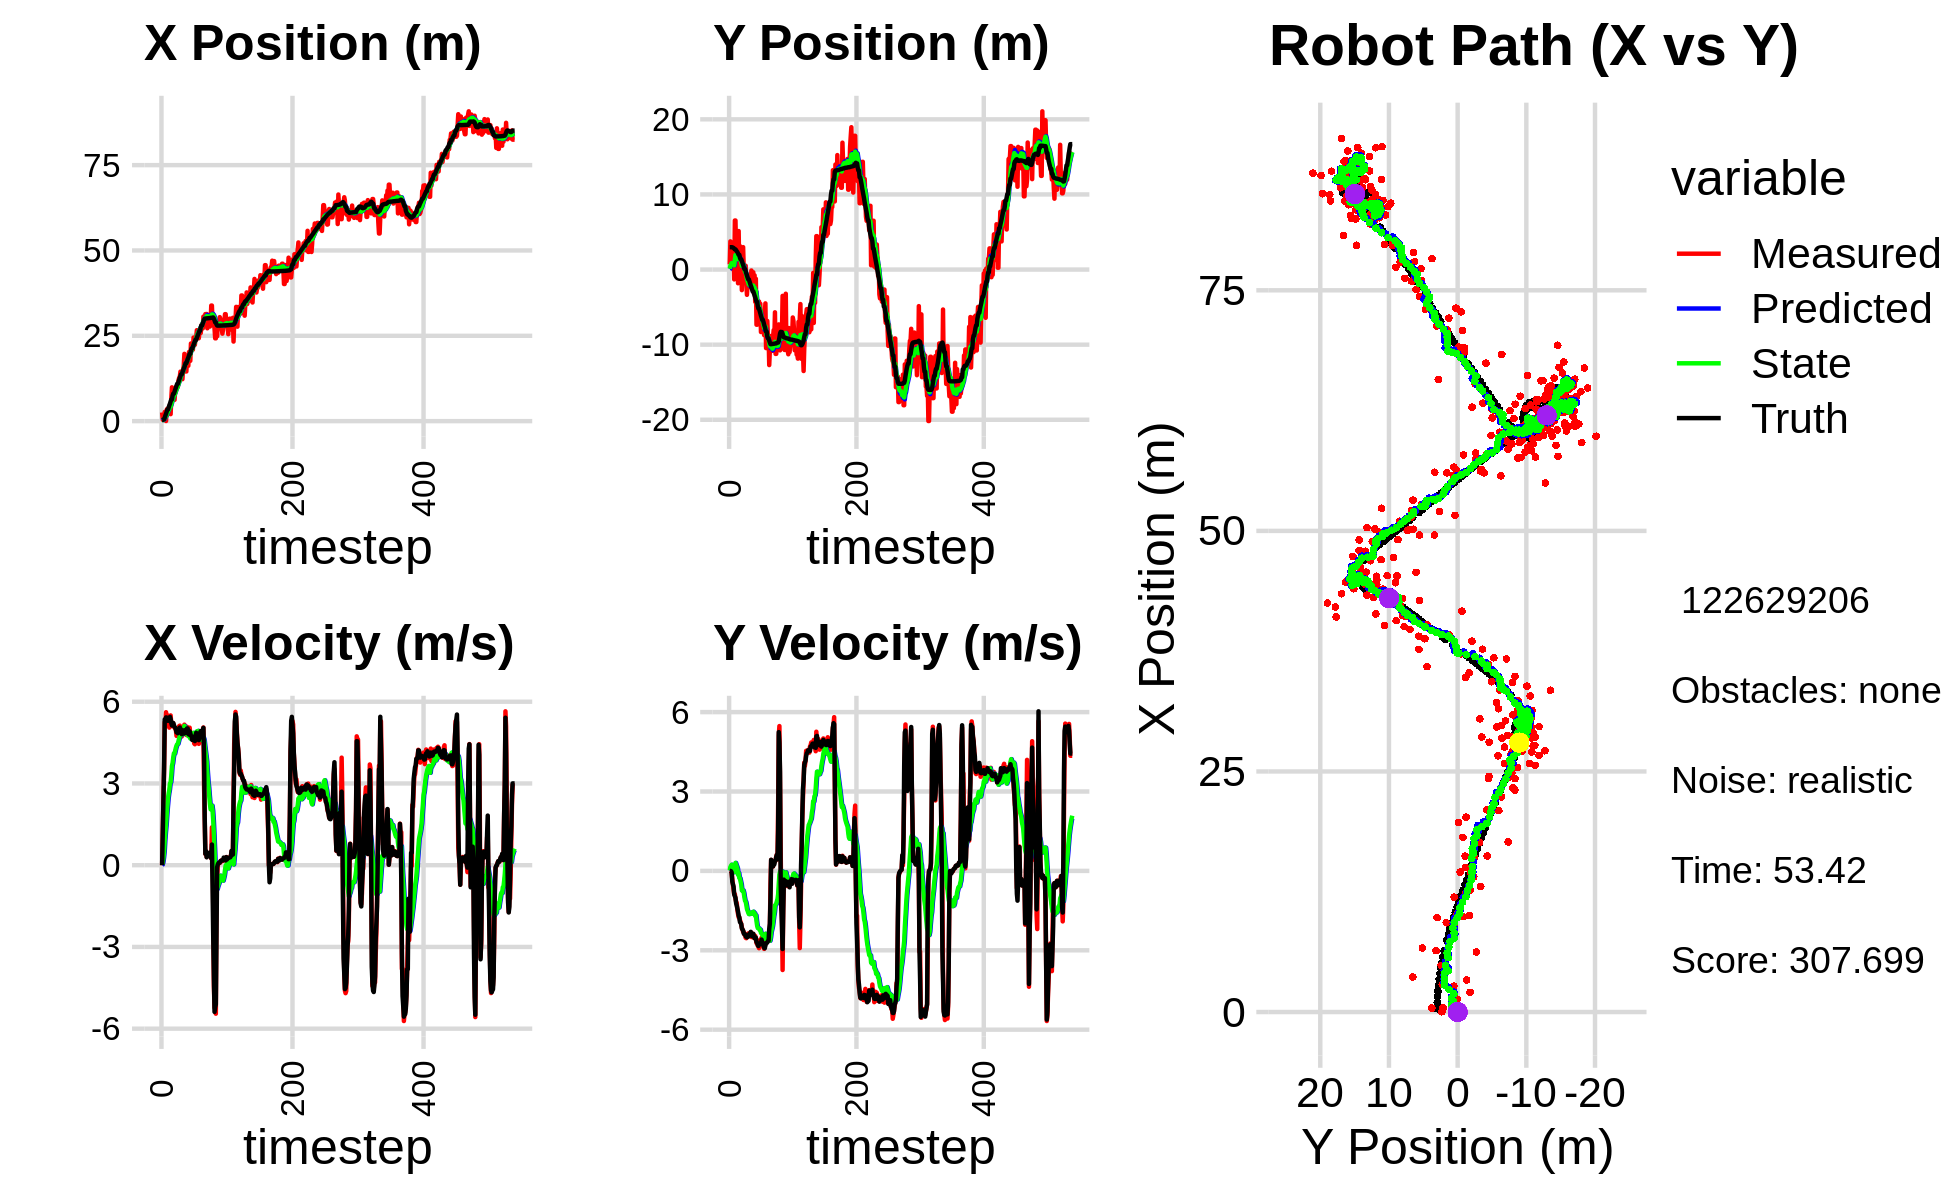

The table this chart was drawn from, first rows:
2.538732319981751306e+00, 6.949279297989335857e-01, 0.000000000000000000e+00, 0.000000000000000000e+00, 0.000000000000000000e+00, 0.000000000000000000e+00, 0.000000000000000000e+00, 0.000000000000000000e+00, 1.444787823512804770e-01, 5.335932227640984710e-02, 0.000000000000000000e+00, 0.000000000000000000e+00, 3.428469003002559967e-01, 2.974348783643869343e+00, 0.000000000000000000e+00, 0.000000000000000000e+00, 0.000000000000000000e+00, -6.195563473738729954e-04
2.538732319981751306e+00, 6.949279297989335857e-01, 0.000000000000000000e+00, 0.000000000000000000e+00, 1.444787823512804770e-01, 5.335932227640984710e-02, 0.000000000000000000e+00, 0.000000000000000000e+00, 2.752346075566439731e-01, 1.113848317398999366e-01, 2.505435010248027727e-02, 1.611896594279929248e-02, 3.428469003002559967e-01, 2.974348783643869343e+00, 0.000000000000000000e+00, 0.000000000000000000e+00, 0.000000000000000000e+00, -6.195563473738729954e-04
4.127612633829993438e-01, 3.750895069245472335e+00, 1.187000021250033788e+00, 1.886406317383423393e-04, 2.777400425668919981e-01, 1.129967283341798689e-01, 2.505435010248027727e-02, 1.611896594279929248e-02, 3.083782635516227333e-01, 4.896645304874134297e-01, 1.055093776855167281e-01, 1.439467782947045915e-01, 3.461389841254133848e-01, 2.974348471783790249e+00, 1.199999999999999956e+00, -1.000000000000000021e-03, 1.200000047683715820e+00, -1.589221792528405786e-04
4.596760725083280930e-01, 2.105784073154493452e+00, 2.484999023475253921e+00, -2.081334499228283067e-03, 3.189292013201743825e-01, 5.040592083168838888e-01, 1.055093776855167281e-01, 1.439467782947045915e-01, 3.928264100534051284e-01, 6.793016238273679175e-01, 2.739500890583513315e-01, 1.946609649741470605e-01, 5.338793098136878079e-01, 2.973544672487132612e+00, 2.399999999999999911e+00, -1.200000000000000025e-02, 2.400000095367431641e+00, 8.375592879019677639e-04
4.596760725083280930e-01, 2.105784073154493452e+00, 3.454296444664345600e+00, -6.971761031550370580e-02, 4.202214189592402560e-01, 6.987677203247826263e-01, 2.739500890583513315e-01, 1.946609649741470605e-01, 5.307100961471770129e-01, 8.553132096859643596e-01, 4.999868743520410330e-01, 2.320746374035015935e-01, 5.338793098136878079e-01, 2.973544672487132612e+00, 3.600000000000000089e+00, -5.800000000000000294e-02, 3.599999904632568359e+00, 2.018012851476669312e-02
2.689421088051451303e+00, 5.566200201908585443e-01, 5.247381180099873532e+00, -3.178670002876081147e-01, 5.807087835823810940e-01, 8.785206734263145689e-01, 4.999868743520410330e-01, 2.320746374035015935e-01, 8.986747096388423284e-01, 8.120455076351943413e-01, 9.181524715139199877e-01, 1.747719557180942851e-01, 1.009453803285271567e+00, 2.961317200390014115e+00, 5.350999999999999979e+00, -4.089999999999999747e-01, 5.367000102996826172e+00, 6.050238013267517090e-02
1.338107704932862685e+00, 9.500352886113787310e-02, 5.093874656924639588e+00, -5.065585355487688402e-01, 9.904899567902343271e-01, 8.295227032070037199e-01, 9.181524715139199877e-01, 1.747719557180942851e-01, 1.192248565230388468e+00, 7.040086621895275121e-01, 1.230689818343274178e+00, 9.356400462721001232e-02, 1.645279914654867337e+00, 2.920487566537926405e+00, 5.342999999999999972e+00, -5.050000000000000044e-01, 5.458000183105468750e+00, 9.911876171827316284e-02
3.263142714761783914e-02, 2.294035291341757876e+00, 5.614947745954378178e+00, -7.127131841820723013e-01, 1.315317547064715820e+00, 7.133650626522485272e-01, 1.230689818343274178e+00, 9.356400462721001232e-02, 1.428065189550358660e+00, 8.787455064812441652e-01, 1.485405367736152282e+00, 1.079891707110420818e-01, 2.159516364756289164e+00, 2.869429266299930781e+00, 5.424999999999999822e+00, -5.929999999999999716e-01, 5.458000183105468750e+00, 1.262562274932861328e-01
3.344879418567079821e+00, -1.311571256984867873e+00, 5.450730492138518457e+00, -8.843185458318715275e-01, 1.576605726323973888e+00, 8.895444235523484178e-01, 1.485405367736152282e+00, 1.079891707110420818e-01, 1.889937838989603769e+00, 5.600093301841915228e-01, 1.845012760187193068e+00, -4.906724018988953273e-02, 2.777684242042407714e+00, 2.788755757249390843e+00, 5.418999999999999595e+00, -8.800000000000000044e-01, 5.489999771118164062e+00, 1.608371585607528687e-01
3.643889487054300158e+00, 6.528942211329196610e+00, 5.412233809298230724e+00, -8.780729002917417869e-01, 2.074439115008323231e+00, 5.551026061652025723e-01, 1.845012760187193068e+00, -4.906724018988953273e-02, 2.362383900125923475e+00, 1.292364462293472682e+00, 2.166320149235942960e+00, 1.535902265226626040e-01, 3.396428138317181489e+00, 2.686720235217881836e+00, 5.405999999999999694e+00, -9.599999999999999645e-01, 5.489999771118164062e+00, 1.608371585607528687e-01
3.643889487054300158e+00, 6.528942211329196610e+00, 5.493904398357058128e+00, -1.053493675953968367e+00, 2.579015915049517993e+00, 1.307723484945738868e+00, 2.166320149235942960e+00, 1.535902265226626040e-01, 2.823359387210603977e+00, 1.932719798402033451e+00, 2.444853721872601859e+00, 3.017774471322020036e-01, 3.396428138317181489e+00, 2.686720235217881836e+00, 5.299000000000000377e+00, -1.012999999999999901e+00, 5.394999980926513672e+00, 1.894570142030715942e-01
2.862371355399536466e+00, 2.230162902433582062e+00, 5.423226644787985329e+00, -1.160486450405291192e+00, 3.067844759397864163e+00, 1.962897543115253551e+00, 2.444853721872601859e+00, 3.017774471322020036e-01, 3.203136428058058538e+00, 1.934484662829490498e+00, 2.635407829991764039e+00, 2.308674416156645814e-01, 4.006257087091542601e+00, 2.569125277536469465e+00, 5.355000000000000426e+00, -1.229000000000000092e+00, 5.493999958038330078e+00, 2.108053267002105713e-01
2.862371355399536466e+00, 2.230162902433582062e+00, 5.050154973983253193e+00, -1.213906224343823004e+00, 3.466677211057235031e+00, 1.957571406991057028e+00, 2.635407829991764039e+00, 2.308674416156645814e-01, 3.544143440944155010e+00, 1.931488526099406133e+00, 2.766193107813287533e+00, 1.632170831616581441e-01, 4.606843024998714675e+00, 2.438612235553665020e+00, 5.334999999999999964e+00, -1.312000000000000055e+00, 5.493999958038330078e+00, 2.358948886394500732e-01
4.856801271917624341e+00, 2.388083984870055687e+00, 5.472504877948646929e+00, -1.479612465349881223e+00, 3.820762751725483852e+00, 1.947810234415571884e+00, 2.766193107813287533e+00, 1.632170831616581441e-01, 4.037385893664492187e+00, 1.935938492706938963e+00, 2.994712461220458533e+00, 9.345287896551762730e-02, 5.120087653400926087e+00, 2.312393798016640467e+00, 5.443999999999999950e+00, -1.425000000000000044e+00, 5.627999782562255859e+00, 2.640585899353027344e-01
2.047663003690388006e+00, -1.824569450042728747e+00, 5.497705488773390492e+00, -1.632623927951923015e+00, 4.336857139786538085e+00, 1.945283780603490831e+00, 2.994712461220458533e+00, 9.345287896551762730e-02, 4.290271994217113694e+00, 1.383434575321261129e+00, 3.044266035818356642e+00, -1.485338353965935387e-01, 5.742749244086873261e+00, 2.143094076151551786e+00, 5.366999999999999993e+00, -1.538000000000000034e+00, 5.583000183105468750e+00, 2.886697053909301758e-01
6.659943342268133115e+00, 5.124653651019146494e+00, 5.202231507207242700e+00, -1.754105137184697627e+00, 4.594698597798949180e+00, 1.368581191781601758e+00, 3.044266035818356642e+00, -1.485338353965935387e-01, 4.863086143378758663e+00, 1.790430693648501492e+00, 3.284734705289551915e+00, -8.121467001009294306e-02, 6.351645499695988129e+00, 1.960077596322329141e+00, 5.219999999999999751e+00, -1.685000000000000053e+00, 5.422999858856201172e+00, 3.252114355564117432e-01
9.906745463702746335e+00, -7.930804949250093161e-01, 5.202231507207242700e+00, -1.754105137184697627e+00, 5.191559613907713810e+00, 1.782309226647492251e+00, 3.284734705289551915e+00, -8.121467001009294306e-02, 5.651753057857741069e+00, 1.379220608232318845e+00, 3.639284262352679100e+00, -2.687121589141169276e-01, 6.351645499695988129e+00, 1.960077596322329141e+00, 5.128999999999999559e+00, -1.760999999999999899e+00, 5.422999858856201172e+00, 3.252114355564117432e-01
6.377390414338395708e+00, 3.129916263238984087e+00, 5.100505451724731465e+00, -1.859807533054629092e+00, 6.015681484093009068e+00, 1.352349392340907119e+00, 3.639284262352679100e+00, -2.687121589141169276e-01, 6.117981214638721355e+00, 1.518486014156762209e+00, 3.749524537160637827e+00, -2.785635975074883253e-01, 7.441239386591204763e+00, 1.578220798015907755e+00, 5.230999999999999872e+00, -1.931000000000000050e+00, 5.576000213623046875e+00, 3.496500849723815918e-01
8.806581765846425824e+00, 5.080398455475743091e-01, 5.210199256716168570e+00, -1.932375348106371016e+00, 6.492933668354785581e+00, 1.490629654406013360e+00, 3.749524537160637827e+00, -2.785635975074883253e-01, 6.745817339378101352e+00, 1.296105023689622326e+00, 3.955169064076159202e+00, -3.998702188945901237e-01, 8.041344672510847502e+00, 1.354217840713205945e+00, 5.217999999999999972e+00, -1.965999999999999970e+00, 5.576000213623046875e+00, 3.551565408706665039e-01
8.806581765846425824e+00, 5.080398455475743091e-01, 5.087700662333394241e+00, -2.006305427492694360e+00, 7.141334245785717627e+00, 1.256118001800163420e+00, 3.955169064076159202e+00, -3.998702188945901237e-01, 7.327552255721088592e+00, 1.094276401709340041e+00, 4.107838716723919426e+00, -5.089066222365583592e-01, 8.041344672510847502e+00, 1.354217840713205945e+00, 5.144999999999999574e+00, -2.005999999999999783e+00, 5.522999763488769531e+00, 3.756212294101715088e-01
6.240909129271928535e+00, -2.737793850244412575e+00, 5.056744992753027468e+00, -2.140189946090174544e+00, 7.738336127393480979e+00, 1.043385739485684249e+00, 4.107838716723919426e+00, -5.089066222365583592e-01, 7.670502812939400172e+00, 4.871079311931117983e-01, 4.093493875676113447e+00, -7.373690385328317554e-01, 8.632840186594970433e+00, 1.118899894494644442e+00, 5.073000000000000398e+00, -2.176000000000000156e+00, 5.519999980926513672e+00, 4.003744721412658691e-01
9.276789501569439267e+00, 1.652321291703043427e+00, 5.007476256827095185e+00, -2.211302169929081796e+00, 8.079852200507010807e+00, 4.133710273398286117e-01, 4.093493875676113447e+00, -7.373690385328317554e-01, 8.218777692061983942e+00, 5.151906223480773317e-01, 4.208930413866281306e+00, -7.612967307137734618e-01, 9.224686652536057352e+00, 8.677320013751722572e-01, 5.054999999999999716e+00, -2.217000000000000082e+00, 5.519999980926513672e+00, 4.158466756343841553e-01
9.814427144829160454e+00, 2.982195092653899149e+00, 4.964192079361152921e+00, -2.306831755596441269e+00, 8.639670733448612694e+00, 4.390609492766999744e-01, 4.208930413866281306e+00, -7.612967307137734618e-01, 8.768844016759288706e+00, 7.073895464750863393e-01, 4.313240229597875341e+00, -7.376919742062389984e-01, 9.800267249547205850e+00, 6.117133628249272759e-01, 4.983999999999999986e+00, -2.248000000000000220e+00, 5.467999935150146484e+00, 4.350062906742095947e-01
1.023299139764401566e+01, 5.788270976388772832e-02, 4.747281969653082356e+00, -2.308928939260048274e+00, 9.200168039719075708e+00, 6.336203490544624062e-01, 4.313240229597875341e+00, -7.376919742062389984e-01, 9.302126261975894650e+00, 4.963597336112220981e-01, 4.390600251107590779e+00, -8.366372177250179787e-01, 1.037678626204322185e+01, 3.398317827724647855e-01, 4.876999999999999780e+00, -2.369000000000000217e+00, 5.421999931335449219e+00, 4.526831507682800293e-01
1.003804072771507450e+01, -1.713253067813130803e+00, 4.955015287620978093e+00, -2.409963904650914923e+00, 9.741186287086653905e+00, 4.126960118387202892e-01, 4.390600251107590779e+00, -8.366372177250179787e-01, 9.792629150967455232e+00, 7.436167380232788782e-02, 4.439945899592713907e+00, -9.956988941021709394e-01, 1.093608763857084298e+01, 6.687040466523341831e-02, 4.868000000000000327e+00, -2.387000000000000011e+00, 5.421999931335449219e+00, 4.526831507682800293e-01
1.003804072771507450e+01, -1.713253067813130803e+00, 4.853599602689086190e+00, -2.396485145607605727e+00, 1.023662374092672600e+01, -2.520821560788921722e-02, 4.439945899592713907e+00, -9.956988941021709394e-01, 1.024202791577810778e+01, -2.997707626733022157e-01, 4.455740894274961228e+00, -1.129134833564713114e+00, 1.093608763857084298e+01, 6.687040466523341831e-02, 4.844999999999999751e+00, -2.391000000000000014e+00, 5.402999877929687500e+00, 4.586384892463684082e-01
1.194249096541755151e+01, 5.064879185074790957e-01, 5.032466432784671539e+00, -2.528577714673908350e+00, 1.068760200520560311e+01, -4.126842460297735493e-01, 4.455740894274961228e+00, -1.129134833564713114e+00, 1.081393880295738796e+01, -3.489206235322903638e-01, 4.552526171433521895e+00, -1.161197489855125609e+00, 1.149549201133354970e+01, -2.107682690256703351e-01, 4.940000000000000391e+00, -2.471999999999999975e+00, 5.524000167846679688e+00, 4.656080603599548340e-01
1.268009588147607225e+01, -1.809376047543999722e+00, 5.106545895703526128e+00, -2.543661365936818353e+00, 1.126919142010073926e+01, -4.650403725178029468e-01, 4.552526171433521895e+00, -1.161197489855125609e+00, 1.140647914103029592e+01, -6.941390218202795337e-01, 4.655474619612651743e+00, -1.280091725482875198e+00, 1.206993773574964557e+01, -4.987650387994868040e-01, 4.945000000000000284e+00, -2.463999999999999968e+00, 5.524000167846679688e+00, 4.621407091617584229e-01
1.303804630088669470e+01, -3.364437149444258868e+00, 5.122107810543278461e+00, -2.512177483112534748e+00, 1.187202660299156065e+01, -8.221481943685671201e-01, 4.655474619612651743e+00, -1.280091725482875198e+00, 1.198591675539101686e+01, -1.200612671003344012e+00, 4.741057440145460156e+00, -1.438013372232006537e+00, 1.264472296817176478e+01, -7.846293908755610502e-01, 5.056000000000000050e+00, -2.511000000000000121e+00, 5.645999908447265625e+00, 4.559847116470336914e-01
1.450855591946410605e+01, -1.899147616319253773e+00, 4.884171700863119803e+00, -2.397779729341649624e+00, 1.246002249940556261e+01, -1.344414008226544777e+00, 4.741057440145460156e+00, -1.438013372232006537e+00, 1.262615013000838715e+01, -1.454296251121508954e+00, 4.849768934054387692e+00, -1.505754977349646584e+00, 1.322920897653502692e+01, -1.070569800578245134e+00, 4.996000000000000441e+00, -2.464999999999999858e+00, 5.571000099182128906e+00, 4.563642144203186035e-01
1.404917833226020107e+01, -2.336739706351415258e+00, 4.723827582043752749e+00, -2.363255733135228187e+00, 1.311112702341382530e+01, -1.604871748856473657e+00, 4.849768934054387692e+00, -1.505754977349646584e+00, 1.317759797466860583e+01, -1.733660857280751699e+00, 4.887771609573390741e+00, -1.575377490382037671e+00, 1.370900061776305279e+01, -1.308116720774744390e+00, 4.985000000000000320e+00, -2.486000000000000210e+00, 5.571000099182128906e+00, 4.638748466968536377e-01
1.404917833226020107e+01, -2.336739706351415258e+00, 4.724721842767831248e+00, -2.363703117538318743e+00, 1.366637513562594464e+01, -1.891198606318955422e+00, 4.887771609573390741e+00, -1.575377490382037671e+00, 1.368790522902781959e+01, -1.980105216741687713e+00, 4.896417618690311002e+00, -1.630556921083965660e+00, 1.370900061776305279e+01, -1.308116720774744390e+00, 4.810999999999999943e+00, -2.407999999999999918e+00, 5.381000041961669922e+00, 4.638748466968536377e-01
1.228287652175280797e+01, -1.143740908526636346e+00, 4.853864119809172983e+00, -2.398207555275190028e+00, 1.417754699089685033e+01, -2.143160908850084478e+00, 4.896417618690311002e+00, -1.630556921083965660e+00, 1.402840114019339346e+01, -2.043855628874929220e+00, 4.801445357576920259e+00, -1.628839690714622535e+00, 1.426480010180174851e+01, -1.585586832151821612e+00, 4.913999999999999702e+00, -2.375000000000000000e+00, 5.458000183105468750e+00, 4.589021205902099609e-01
1.502573569145022425e+01, -1.135057674468220590e+00, 4.959125664583259763e+00, -2.387695688417782236e+00, 1.450854567595108513e+01, -2.206739597946391296e+00, 4.801445357576920259e+00, -1.628839690714622535e+00, 1.455657558302422672e+01, -2.097709198028730349e+00, 4.836338294004026928e+00, -1.623898439646826786e+00, 1.482162001756116076e+01, -1.857687281042748051e+00, 4.924999999999999822e+00, -2.350999999999999979e+00, 5.458000183105468750e+00, 4.487181901931762695e-01
1.619980505101361956e+01, -1.111957000137098195e+00, 4.901146378544736670e+00, -2.318803016963586039e+00, 1.504020941242462861e+01, -2.260099041993413049e+00, 4.836338294004026928e+00, -1.623898439646826786e+00, 1.513343137754726442e+01, -2.138625243235541706e+00, 4.896833597729325582e+00, -1.612922422794709432e+00, 1.538348487030453171e+01, -2.125393198271988915e+00, 4.830000000000000071e+00, -2.302999999999999936e+00, 5.350999832153320312e+00, 4.419087469577789307e-01
1.971047380612812105e+01, -1.271002756129109845e-01, 5.158994674794345592e+00, -2.500412100234488122e+00, 1.562311473732019707e+01, -2.299917485515012849e+00, 4.896833597729325582e+00, -1.612922422794709432e+00, 1.595338979714449756e+01, -2.053162044373087802e+00, 5.112126261982679054e+00, -1.571597919279561273e+00, 1.585072043526435692e+01, -2.348493384052743327e+00, 4.953999999999999737e+00, -2.403999999999999915e+00, 5.506999969482421875e+00, 4.513089060783386230e-01
1.606084436187158815e+01, -2.429602088020644590e+00, 4.874939512747075376e+00, -2.438927648778414170e+00, 1.646460242334276458e+01, -2.210321836301043952e+00, 5.112126261982679054e+00, -1.571597919279561273e+00, 1.642139671538258128e+01, -2.272954712610295580e+00, 5.077884546317545045e+00, -1.621738707967715021e+00, 1.642179778272737778e+01, -2.629473971056385029e+00, 4.908000000000000362e+00, -2.466000000000000192e+00, 5.493000030517578125e+00, 4.638868272304534912e-01
1.454129937290209185e+01, -3.660874834112903820e-01, 4.936107532841454315e+00, -2.457445370935059881e+00, 1.692918517001433543e+01, -2.435128583407067282e+00, 5.077884546317545045e+00, -1.621738707967715021e+00, 1.673680869805839677e+01, -2.199782447227287552e+00, 4.952816427676192568e+00, -1.581937608942263873e+00, 1.698863318545281942e+01, -2.913528727201560642e+00, 4.918000000000000149e+00, -2.446000000000000174e+00, 5.493000030517578125e+00, 4.619268178939819336e-01
1.454129937290209185e+01, -3.660874834112903820e-01, 4.780343719683102677e+00, -2.379898222892108173e+00, 1.723209034082601576e+01, -2.357976208121514095e+00, 4.952816427676192568e+00, -1.581937608942263873e+00, 1.701467637112599007e+01, -2.131144428016374714e+00, 4.811105821920925507e+00, -1.543304933712014826e+00, 1.698863318545281942e+01, -2.913528727201560642e+00, 4.847999999999999865e+00, -2.378000000000000114e+00, 5.400000095367431641e+00, 4.619268178939819336e-01
1.763873784253743082e+01, -3.173615488608724444e+00, 5.080476045817337472e+00, -2.533198110614547360e+00, 1.749578695331808120e+01, -2.285474921387576241e+00, 4.811105821920925507e+00, -1.543304933712014826e+00, 1.752036489430768995e+01, -2.439654832488066916e+00, 4.834614056515204261e+00, -1.625145733678861948e+00, 1.754640677595332932e+01, -3.187835024545633278e+00, 5.020999999999999908e+00, -2.456999999999999851e+00, 5.590000152587890625e+00, 4.625384509563446045e-01
1.814696182169058503e+01, -7.632303700671889679e-01, 4.990089006227954371e+00, -2.488129838301685659e+00, 1.800382629995921135e+01, -2.602169405855953244e+00, 4.834614056515204261e+00, -1.625145733678861948e+00, 1.802271582871242472e+01, -2.397730046325315723e+00, 4.851136818359781167e+00, -1.595543852894634851e+00, 1.812419608270627691e+01, -3.470687197758564491e+00, 5.019999999999999574e+00, -2.545999999999999819e+00, 5.629000186920166016e+00, 4.735248386859893799e-01
1.622277930426179893e+01, -4.306419478393316069e+00, 4.794249081013174596e+00, -2.456612638043368602e+00, 1.850782951054840453e+01, -2.557284431614779141e+00, 4.851136818359781167e+00, -1.595543852894634851e+00, 1.832768760297006239e+01, -2.818022990723171972e+00, 4.736299310596251644e+00, -1.704443762765209147e+00, 1.860303786381018654e+01, -3.712214278153304736e+00, 4.870000000000000107e+00, -2.504000000000000004e+00, 5.477000236511230469e+00, 4.735248386859893799e-01
2.025661328466907563e+01, -1.229440020754493990e+00, 4.907288801932935485e+00, -2.573168550340970917e+00, 1.880131753402968897e+01, -2.988467366999692842e+00, 4.736299310596251644e+00, -1.704443762765209147e+00, 1.892279151340879650e+01, -2.794613701649946602e+00, 4.817712624994689996e+00, -1.678203491994732843e+00, 1.915950301309565162e+01, -4.000082777676717605e+00, 4.793000000000000149e+00, -2.520999999999999908e+00, 5.415999889373779297e+00, 4.829423725605010986e-01
1.767294052295338602e+01, -7.344725417361733122e+00, 5.048826764787623489e+00, -2.730740864966998860e+00, 1.940456277590826417e+01, -2.962434050849419798e+00, 4.817712624994689996e+00, -1.678203491994732843e+00, 1.928177938561190174e+01, -3.572143532334796312e+00, 4.747530168625167413e+00, -1.897984972376382418e+00, 1.971880629653761119e+01, -4.296276376837344202e+00, 4.916999999999999815e+00, -2.685000000000000053e+00, 5.603000164031982422e+00, 4.958038330078125000e-01
1.767294052295338602e+01, -7.344725417361733122e+00, 4.833328153480251466e+00, -2.614184902234252039e+00, 1.975653240247442000e+01, -3.761942029572434620e+00, 4.747530168625167413e+00, -1.897984972376382418e+00, 1.959916615042390120e+01, -4.254726992912467587e+00, 4.651272742487297940e+00, -2.070736878772813316e+00, 1.971880629653761119e+01, -4.296276376837344202e+00, 4.847999999999999865e+00, -2.713000000000000078e+00, 5.556000232696533203e+00, 4.958038330078125000e-01
2.274926379309655289e+01, -5.802328156156832506e+00, 4.860060243699907190e+00, -2.826075171059262647e+00, 2.006429342467263055e+01, -4.461800680789749229e+00, 4.651272742487297940e+00, -2.070736878772813316e+00, 2.028306571659677715e+01, -4.665382593856554294e+00, 4.794926159219298434e+00, -2.158763374771545340e+00, 2.073087981385127421e+01, -4.863620088881763337e+00, 4.751999999999999780e+00, -2.803999999999999826e+00, 5.518000125885009766e+00, 5.266978144645690918e-01
2.101061150419413437e+01, -4.256143855078233784e+00, 4.754466978987161419e+00, -2.865073482232969315e+00, 2.076255833251870797e+01, -4.881258931333708695e+00, 4.794926159219298434e+00, -2.158763374771545340e+00, 2.077977878415926583e+01, -4.828032323047925622e+00, 4.804528110982642097e+00, -2.168519834129626567e+00, 2.127451613584213774e+01, -5.185131357559944476e+00, 4.730999999999999872e+00, -2.838999999999999968e+00, 5.518000125885009766e+00, 5.423339605331420898e-01
2.101061150419413437e+01, -4.256143855078233784e+00, 4.848682385982367116e+00, -2.921848314278864933e+00, 2.126023159525752959e+01, -5.044884306460888368e+00, 4.804528110982642097e+00, -2.168519834129626567e+00, 2.124307456603422395e+01, -4.972293228687698630e+00, 4.795076759776893738e+00, -2.174213020064164059e+00, 2.127451613584213774e+01, -5.185131357559944476e+00, 4.597000000000000419e+00, -2.781000000000000139e+00, 5.372000217437744141e+00, 5.423339605331420898e-01
2.093082842269644317e+01, -5.986928389576553933e+00, 4.610977469089018399e+00, -2.775754032882275624e+00, 2.172258224201191368e+01, -5.189714530694114814e+00, 4.795076759776893738e+00, -2.174213020064164059e+00, 2.165193643197482487e+01, -5.316785562214977112e+00, 4.745189578714248846e+00, -2.233870442354429997e+00, 2.180382445453279061e+01, -5.504820154756240314e+00, 4.620000000000000107e+00, -2.754999999999999893e+00, 5.468999862670898438e+00, 5.418801307678222656e-01
2.448961403983173568e+01, -4.560320662059492491e+00, 4.680623962706621732e+00, -2.784003663795778571e+00, 2.212645538984624949e+01, -5.540172606450419757e+00, 4.745189578714248846e+00, -2.233870442354429997e+00, 2.230657403001049843e+01, -5.434794716772785250e+00, 4.856374223843896054e+00, -2.222430636008792870e+00, 2.233951190146660082e+01, -5.825734423602956902e+00, 4.631000000000000227e+00, -2.737000000000000099e+00, 5.379000186920166016e+00, 5.365822315216064453e-01
2.305948954813579377e+01, -8.315927551481633984e+00, 4.468340964319410524e+00, -2.598555668944265040e+00, 2.279221145239488777e+01, -5.657037780373664226e+00, 4.856374223843896054e+00, -2.222430636008792870e+00, 2.279352428121763907e+01, -6.016620924183870400e+00, 4.845564844739006283e+00, -2.343165020938073440e+00, 2.287590411288000070e+01, -6.142023371389153219e+00, 4.722999999999999865e+00, -2.759999999999999787e+00, 5.469999790191650391e+00, 5.267415046691894531e-01
2.235751375536477425e+01, -6.401081623431331025e+00, 4.439382721914096663e+00, -2.526567438617335792e+00, 2.327808076569154139e+01, -6.250937426277677567e+00, 4.845564844739006283e+00, -2.343165020938073440e+00, 2.318632371720617158e+01, -6.277631501131220482e+00, 4.775759954007869901e+00, -2.357764871154666597e+00, 2.331761840034043232e+01, -6.396801279143527807e+00, 4.556000000000000050e+00, -2.596999999999999975e+00, 5.243999958038330078e+00, 5.174084901809692383e-01
2.443991044219552933e+01, -7.573739038320533190e+00, 4.633145842602924169e+00, -2.628857186101460464e+00, 2.366389971260695901e+01, -6.513407988246687097e+00, 4.775759954007869901e+00, -2.357764871154666597e+00, 2.371696895269720429e+01, -6.661575857436406345e+00, 4.804813541639500585e+00, -2.411722976428760656e+00, 2.385459616767909452e+01, -6.701170252752737255e+00, 4.737000000000000099e+00, -2.686999999999999833e+00, 5.446000099182128906e+00, 5.161055922508239746e-01
2.443991044219552933e+01, -7.573739038320533190e+00, 4.791038918764372490e+00, -2.827174796210557339e+00, 2.419745030686115328e+01, -6.902748155079282633e+00, 4.804813541639500585e+00, -2.411722976428760656e+00, 2.421557250842127829e+01, -7.006119630015074762e+00, 4.815781991217834346e+00, -2.457572729565320468e+00, 2.385459616767909452e+01, -6.701170252752737255e+00, 4.860000000000000320e+00, -2.795999999999999819e+00, 5.606999874114990234e+00, 5.331056118011474609e-01
2.664210560965527463e+01, -8.035755203575195793e+00, 4.854770053140827102e+00, -2.864782308881209438e+00, 2.469715070754306296e+01, -7.251876902971607031e+00, 4.815781991217834346e+00, -2.457572729565320468e+00, 2.485000547628382606e+01, -7.369561044968528485e+00, 4.912949851604006213e+00, -2.507386247177588956e+00, 2.441069319893702882e+01, -7.020694064320928796e+00, 4.642999999999999794e+00, -2.798999999999999932e+00, 5.421000003814697266e+00, 5.331056118011474609e-01
2.540616729891472048e+01, -8.731820868820285853e+00, 4.813146622031082345e+00, -2.947601770537367383e+00, 2.534130046144422721e+01, -7.620299669686287025e+00, 4.912949851604006213e+00, -2.507386247177588956e+00, 2.534133724677309019e+01, -7.781767720852016623e+00, 4.909980578485489744e+00, -2.571436459716669454e+00, 2.494607928403461727e+01, -7.342207240392290224e+00, 4.708999999999999631e+00, -2.906000000000000139e+00, 5.532999992370605469e+00, 5.537773966789245605e-01
2.662898543517502148e+01, -5.875449226737833541e+00, 4.609948802558943015e+00, -2.850398720321726476e+00, 2.583233530462164040e+01, -8.038911366823683124e+00, 4.909980578485489744e+00, -2.571436459716669454e+00, 2.587912567133626851e+01, -7.769377297244869141e+00, 4.930371064150089744e+00, -2.501274467477749841e+00, 2.539754870513693419e+01, -7.620168017666038907e+00, 4.722999999999999865e+00, -2.922000000000000153e+00, 5.553999900817871094e+00, 5.537773966789245605e-01
2.427867093703793699e+01, -4.503986404877971417e+00, 4.454281506370408650e+00, -2.750382275230552676e+00, 2.637216277775127793e+01, -8.019504743992644791e+00, 4.930371064150089744e+00, -2.501274467477749841e+00, 2.618590277245075626e+01, -7.573480831030783733e+00, 4.799117340947086419e+00, -2.377466146149997961e+00, 2.593452170479559982e+01, -7.952518748164512985e+00, 4.589999999999999858e+00, -2.818999999999999950e+00, 5.387000083923339844e+00, 5.531656742095947266e-01
2.582317456602741501e+01, -1.045558957899341834e+01, 4.611244954082883929e+00, -2.718645017204632364e+00, 2.666581450654546614e+01, -7.811227445645783973e+00, 4.799117340947086419e+00, -2.377466146149997961e+00, 2.659103202639131069e+01, -8.167548589974163775e+00, 4.746517761532360602e+00, -2.495958562010457626e+00, 2.646515467780884734e+01, -8.275039958239728932e+00, 4.697000000000000064e+00, -2.732000000000000206e+00, 5.434000015258789062e+00, 5.327140092849731445e-01
2.582317456602741501e+01, -1.045558957899341834e+01, 4.876544297099843384e+00, -2.685293976745878552e+00, 2.706568380254454809e+01, -8.417144446175209183e+00, 4.746517761532360602e+00, -2.495958562010457626e+00, 2.697579038509158167e+01, -8.688917511480013900e+00, 4.693959400325097953e+00, -2.583764908885608058e+00, 2.646515467780884734e+01, -8.275039958239728932e+00, 4.868000000000000327e+00, -2.729000000000000092e+00, 5.580999851226806641e+00, 5.033460259437561035e-01
2.581989303211319964e+01, -6.842135237409829429e+00, 4.622712268079316900e+00, -2.594442818852444876e+00, 2.744518632512409084e+01, -8.947294002368574084e+00, 4.693959400325097953e+00, -2.583764908885608058e+00, 2.731551835960584285e+01, -8.674750408071300711e+00, 4.610386048381800883e+00, -2.502980490596756091e+00, 2.758256724514036051e+01, -8.900399492540831403e+00, 4.921999999999999709e+00, -2.705000000000000071e+00, 5.617000102996826172e+00, 5.114304423332214355e-01
... 479 more rows
